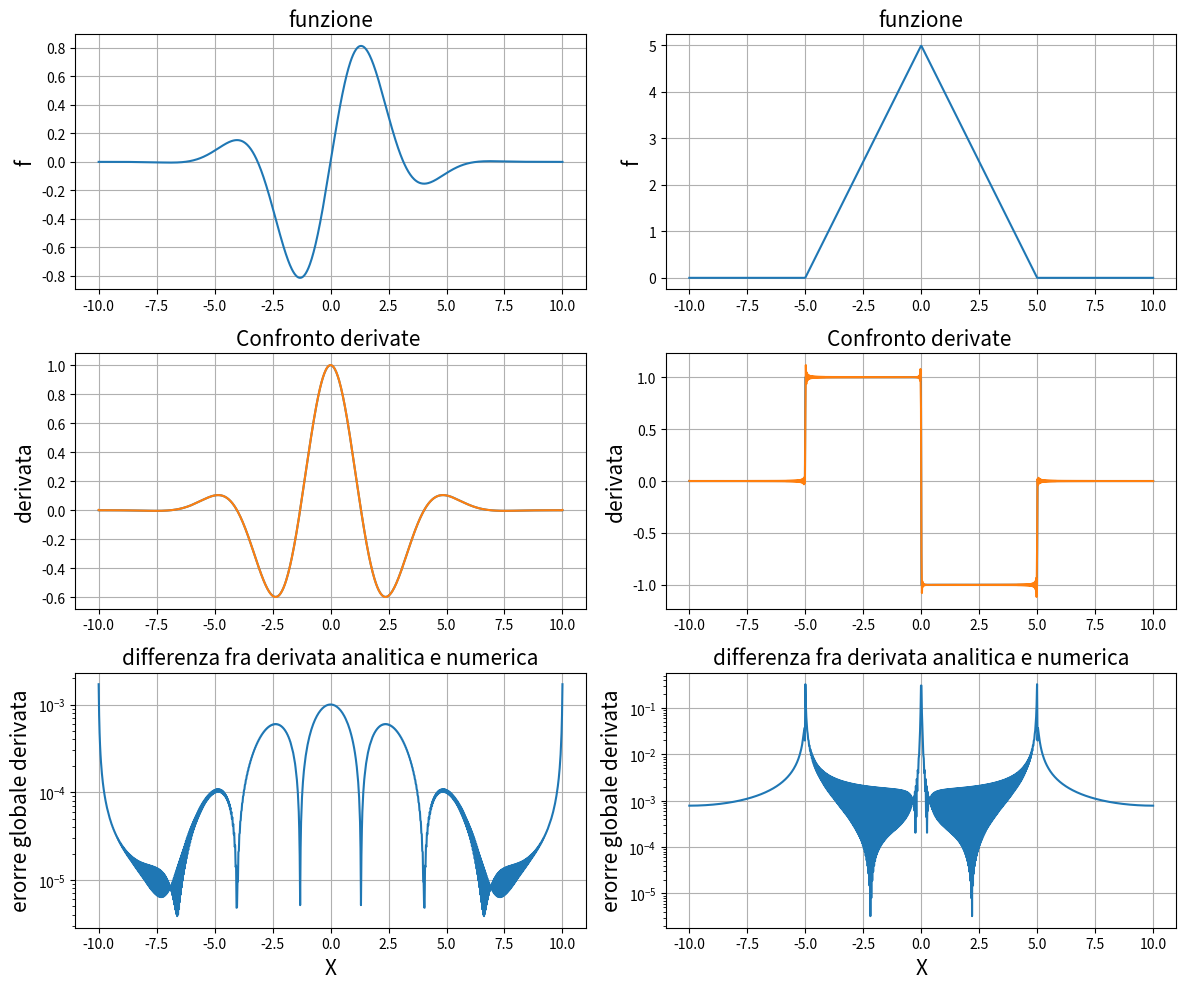

Write Python code to recreate this figure.
import numpy as np
import matplotlib.pyplot as plt

xi = 10         # estemo sinisto
xf = -xi        # estemo destro
N  = 1000       # numero punti
dx = (xf-xi)/N  # spaziatura punti

k = 2*np.pi*np.fft.fftfreq(N, dx) # vettore d'onda

#============================== CASO TRANQUILLO ==============================
x = np.linspace(xi, xf, N)                  # array posizioni
f = np.sin(x)*np.exp(-x**2/10)              # funzione di cui calcolare la derivata
g = np.cos(x)*np.exp(-x**2/10) - 2/10*x*f   # derivata analitica

f_hat  = np.fft.fft(f)       # trasformo con fourier
df_hat = 1j*k*f_hat          # moltiplico per l'impulso
df     = np.fft.ifft(df_hat) # derivata nello spazio

plt.figure(1, figsize=(12, 10))

plt.subplot(321)
plt.title('funzione', fontsize=15)
plt.ylabel('f', fontsize=15)
plt.plot(x, f)
plt.grid()

plt.subplot(323)
plt.title('Confronto derivate ', fontsize=15)
plt.ylabel('derivata', fontsize=15)
plt.plot(x, g)
plt.plot(x, df.real)
plt.grid()

plt.subplot(325)
plt.title('differenza fra derivata analitica e numerica', fontsize=15)
plt.ylabel('erorre globale derivata', fontsize=15)
plt.xlabel("X", fontsize=15)
plt.plot(x, abs(g-df))
plt.yscale('log')
plt.grid()
#============================== CASO MENO TRANQUILLO ==============================

def f():
    '''funzione
    '''
    y = []
    for xi in x:
        if xi < -5 :
            y.append(0)
        if xi > -5 and xi < 0:
            y.append(xi + 5)
        if xi > 0 and xi < 5:
            y.append(-xi + 5)
        if xi > 5:
            y.append(0)
    return np.array(y)

def g():
    ''' derivata analitica
    '''
    y = []
    for xi in x:
        if xi < -5 :
            y.append(0)
        if xi > -5 and xi < 0:
            y.append(1)
        if xi > 0 and xi < 5:
            y.append(-1)
        if xi > 5:
            y.append(0)
    return np.array(y)

f = f()
g = g()

f_hat  = np.fft.fft(f)       # trasformo con fourier
df_hat = 1j*k*f_hat          # moltiplico per l'impulso
df     = np.fft.ifft(df_hat) # derivata nello spazio

plt.subplot(322)
plt.title('funzione', fontsize=15)
plt.ylabel('f', fontsize=15)
plt.plot(x, f)
plt.grid()

plt.subplot(324)
plt.title('Confronto derivate ', fontsize=15)
plt.ylabel('derivata', fontsize=15)
plt.plot(x, g)
plt.plot(x, df.real)
plt.grid()

plt.subplot(326)
plt.title('differenza fra derivata analitica e numerica', fontsize=15)
plt.ylabel('erorre globale derivata', fontsize=15)
plt.xlabel("X", fontsize=15)
plt.plot(x, abs(g-df))
plt.yscale('log')
plt.grid()
plt.tight_layout()
plt.savefig("cfr_derive_fft.pdf")
plt.show()
